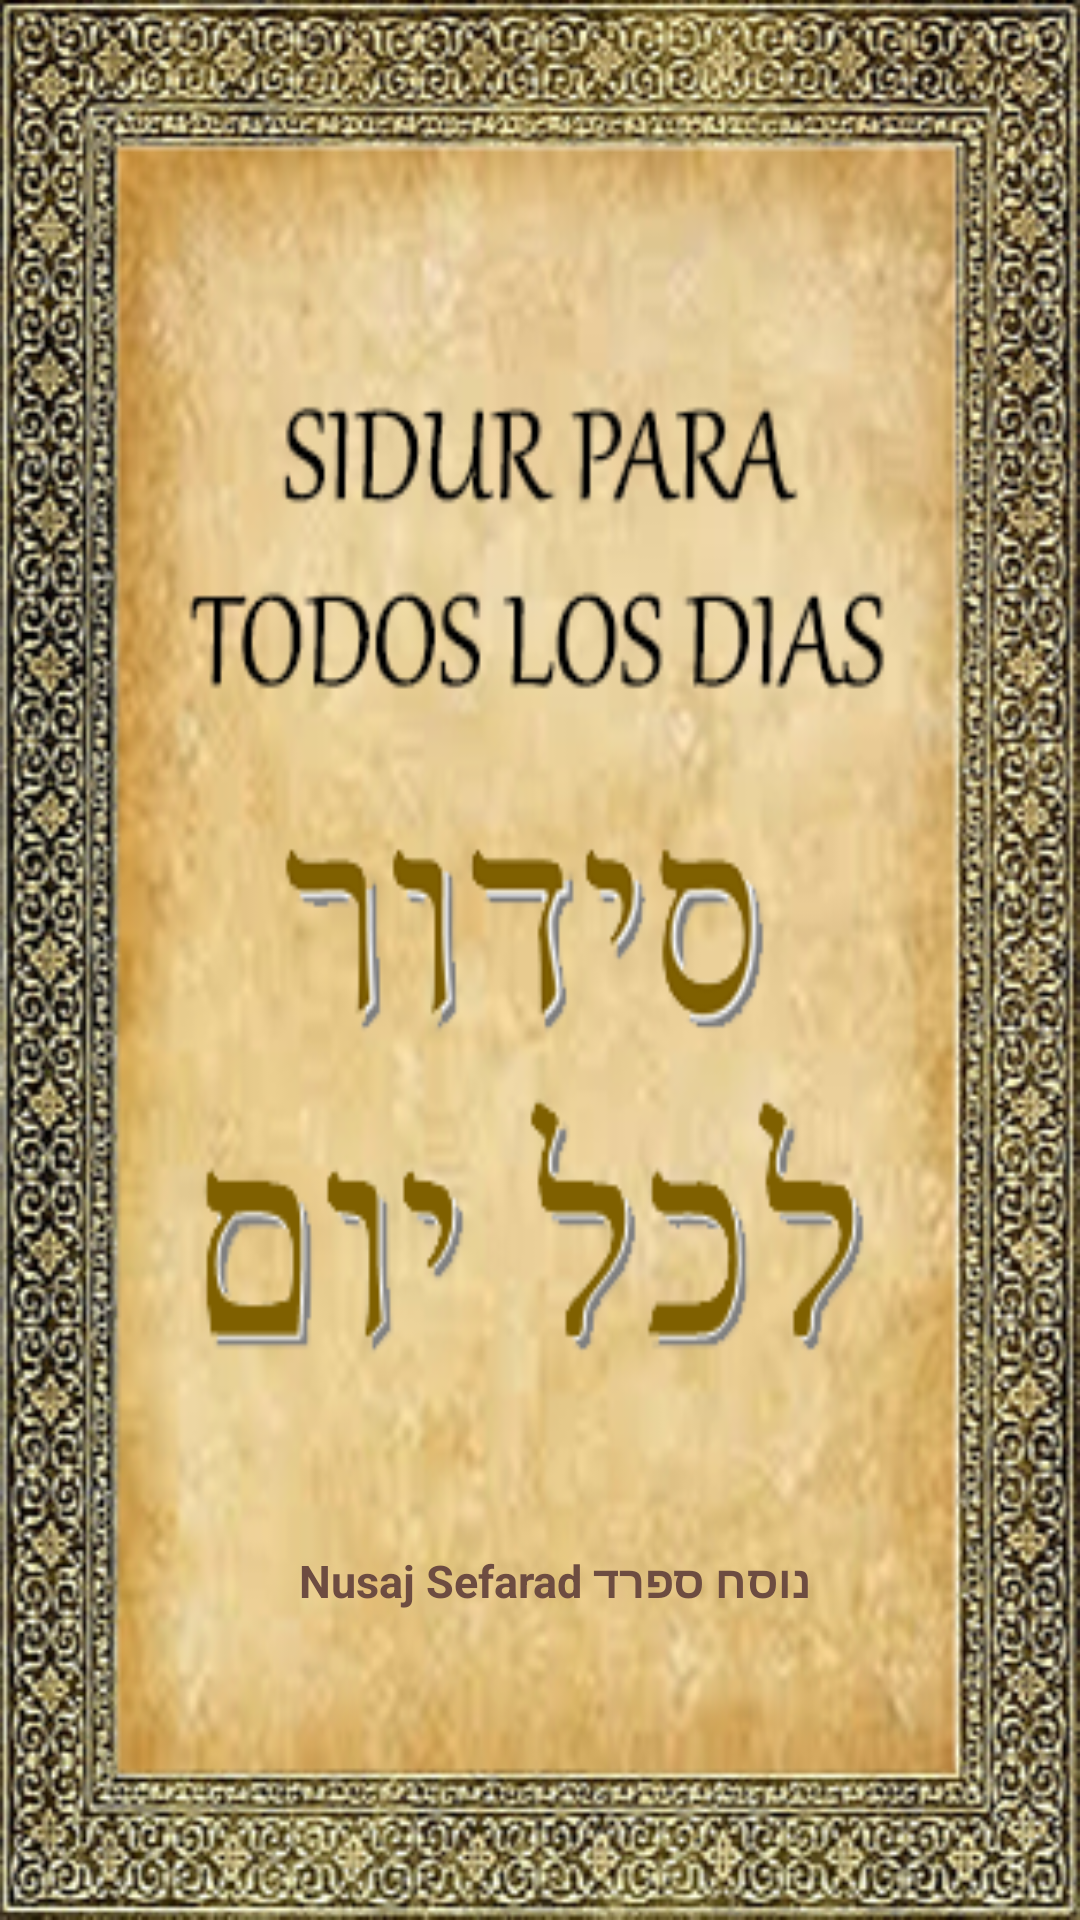

Android layout source for this screen:
<!-- AndroidManifest.xml: activity theme Theme.AppCompat.Light.NoActionBar -->
<!-- res/layout/activity_main.xml -->
<?xml version="1.0" encoding="utf-8"?>
<android.support.design.widget.CoordinatorLayout xmlns:android="http://schemas.android.com/apk/res/android"
    xmlns:app="http://schemas.android.com/apk/res-auto"
    xmlns:tools="http://schemas.android.com/tools"
    android:layout_width="match_parent"
    android:layout_height="match_parent"
    tools:context="app.production.samipc.mysidurapp1.MainActivity">

    <android.support.design.widget.AppBarLayout
        android:layout_width="match_parent"
        android:layout_height="wrap_content"
        android:theme="@style/AppTheme.NoActionBar">

    </android.support.design.widget.AppBarLayout>

    <include layout="@layout/content_main"
        android:id="@+id/include" />


</android.support.design.widget.CoordinatorLayout>
<!-- res/layout/content_main.xml (included above) -->
<?xml version="1.0" encoding="utf-8"?>
<RelativeLayout xmlns:android="http://schemas.android.com/apk/res/android"
    xmlns:app="http://schemas.android.com/apk/res-auto"
    xmlns:tools="http://schemas.android.com/tools"
    android:layout_width="match_parent"
    android:layout_height="match_parent"
    android:background="@drawable/mainbacground"
    app:layout_behavior="@string/appbar_scrolling_view_behavior"
    tools:context="app.production.samipc.mysidurapp1.MainActivity"
    tools:showIn="@layout/activity_main"
    tools:layout_editor_absoluteY="81dp"
    tools:layout_editor_absoluteX="0dp">

    <TextView
        android:id="@+id/textView5"
        android:layout_width="185dp"
        android:layout_height="wrap_content"
        android:layout_alignParentStart="true"
        android:layout_alignParentBottom="true"
        android:layout_centerHorizontal="true"
        android:layout_marginStart="96dp"
        android:layout_marginBottom="103dp"
        android:text=" Nusaj Sefarad נוסח ספרד"
        android:textColor="#6D4C41"
        android:textSize="15sp"
        android:textStyle="bold" />

</RelativeLayout>
<!-- resources referenced by this layout -->
<resources>
  <!-- drawable mainbacground: png bitmap (drawable, 303341 bytes) -->
  <style name="AppTheme.NoActionBar">
          <item name="windowActionBar">false</item>
          <item name="windowNoTitle">true</item>
      </style>
</resources>
